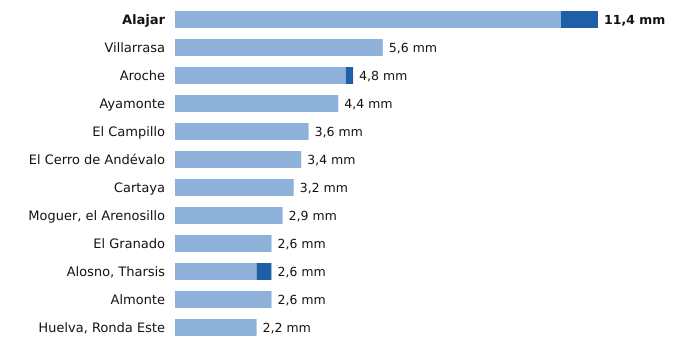

The data file committed next to this chart (first rows):
estacion, provincia, indicativo, mm_6_dias_anteriores, mm_hoy, mm_7_dias, horas_de_hoy
Alajar, Huelva, 4560Y, 10.4, 1.0, 11.4, 15
Villarrasa, Huelva, 4622X, 5.6, 0.0, 5.6, 14
Aroche, Huelva, 4527X, 4.6, 0.2, 4.8, 14
Ayamonte, Huelva, 4549Y, 4.4, 0.0, 4.4, 15
El Campillo, Huelva, 4608X, 3.6, 0.0, 3.6, 15
El Cerro de Andévalo, Huelva, 4584X, 3.4, 0.0, 3.4, 14
Cartaya, Huelva, 4554X, 3.2, 0.0, 3.2, 14
Moguer, el Arenosillo, Huelva, 5860E, 2.9, 0.0, 2.9, 15
El Granado, Huelva, 4541X, 2.6, 0.0, 2.6, 14
Alosno, Tharsis, Huelva, 4589X, 2.2, 0.4, 2.6, 15
Almonte, Huelva, 5858X, 2.6, 0.0, 2.6, 15
Huelva, Ronda Este, Huelva, 4642E, 2.2, 0.0, 2.2, 15
